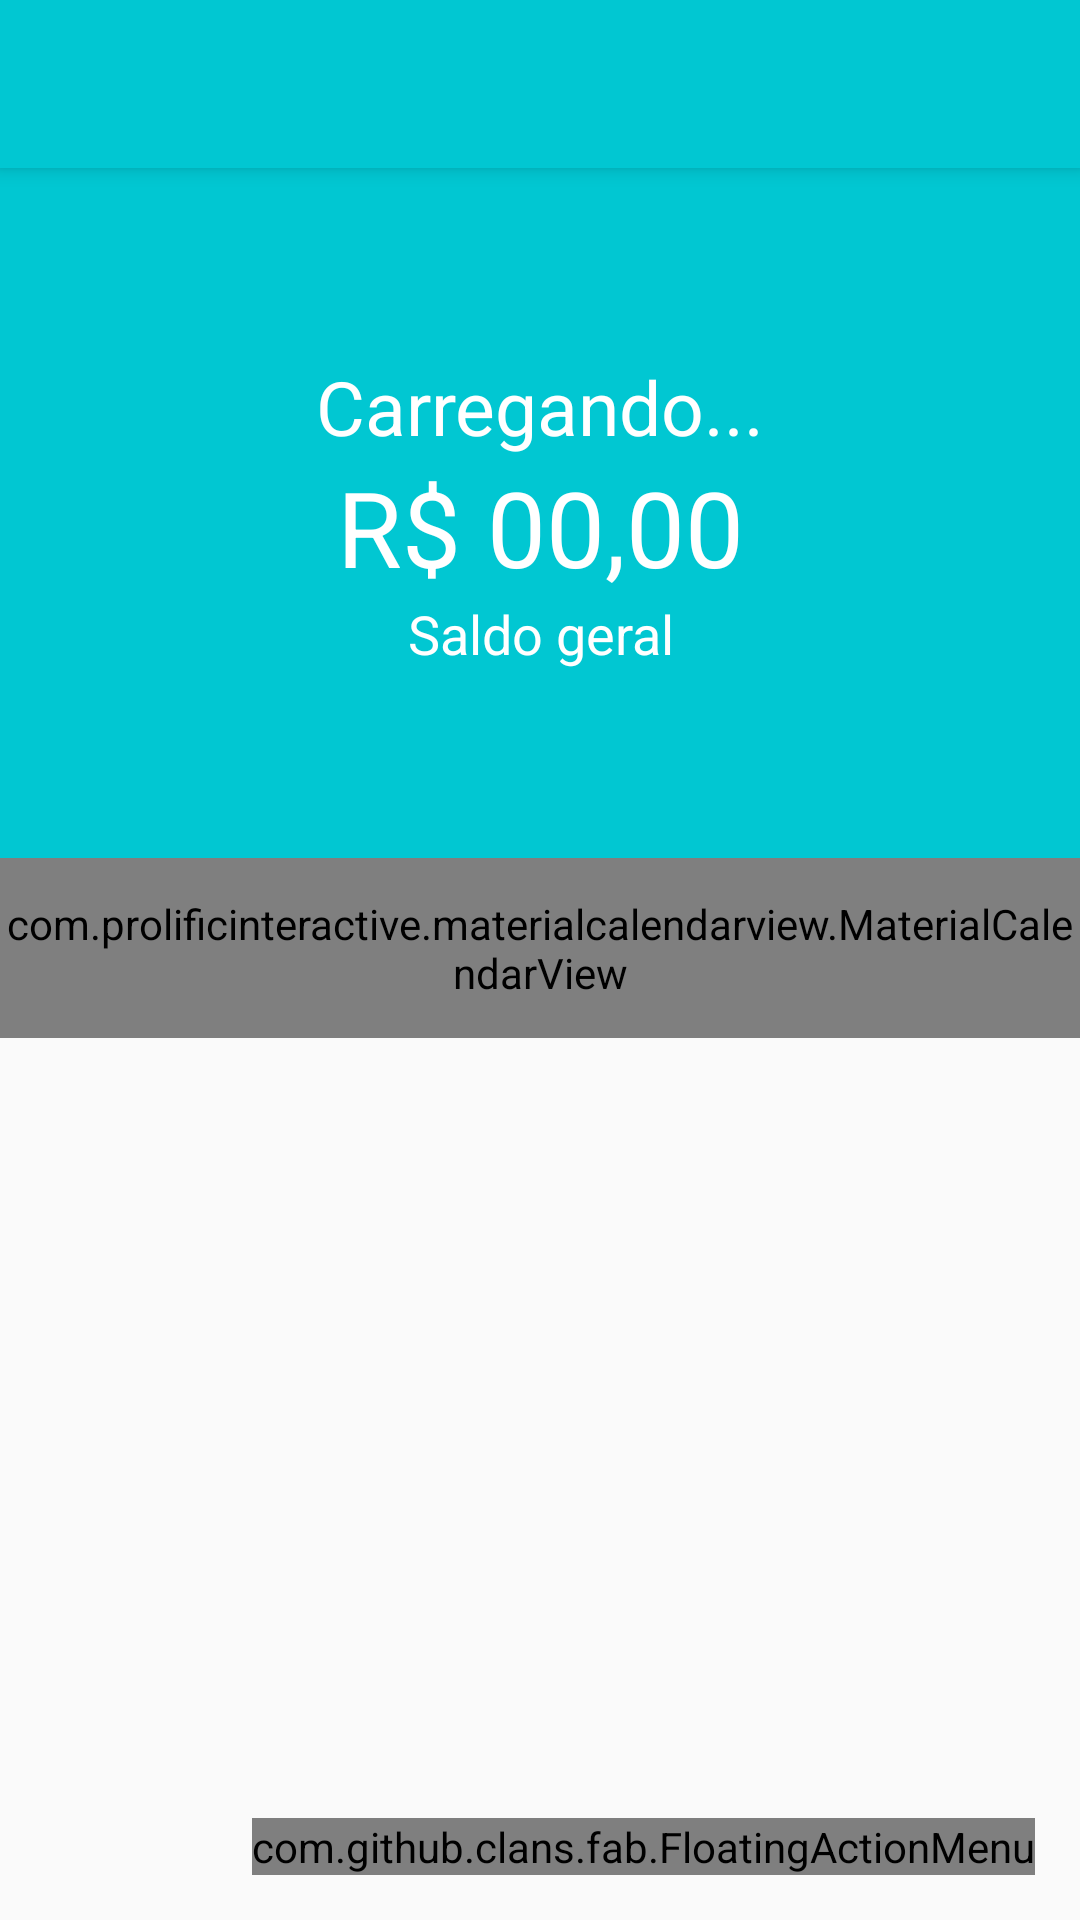

Here is an Android app screen rendered from its layout file. Give the layout XML and the strings, colors and styles it references.
<!-- AndroidManifest.xml: activity theme AppTheme.NoActionBar -->
<!-- res/layout/activity_principal.xml -->
<?xml version="1.0" encoding="utf-8"?>
<androidx.coordinatorlayout.widget.CoordinatorLayout
    xmlns:android="http://schemas.android.com/apk/res/android"
    xmlns:app="http://schemas.android.com/apk/res-auto"
    xmlns:fab="http://schemas.android.com/apk/res-auto"
    xmlns:tools="http://schemas.android.com/tools"
    android:layout_width="match_parent"
    android:layout_height="match_parent"
    tools:context=".activity.PrincipalActivity">

    <com.google.android.material.appbar.AppBarLayout
        android:layout_width="match_parent"
        android:layout_height="wrap_content"
        android:theme="@style/AppTheme.AppBarOverlay"
        android:elevation="0dp">

        <androidx.appcompat.widget.Toolbar
            android:id="@+id/toolbar"
            android:layout_width="match_parent"
            android:layout_height="?attr/actionBarSize"
            android:background="?attr/colorPrimary"
            app:popupTheme="@style/AppTheme.PopupOverlay"
            />

    </com.google.android.material.appbar.AppBarLayout>

    <include layout="@layout/content_principal" />

    <com.github.clans.fab.FloatingActionMenu
        android:layout_width="wrap_content"
        android:layout_height="wrap_content"
        android:layout_gravity="end|bottom"
        android:layout_margin="15dp"
        fab:menu_icon="@drawable/ic_add_branco_24"
        app:menu_colorNormal="@color/azul"
        app:menu_colorPressed="@color/colorAccent"
        >

    <com.github.clans.fab.FloatingActionButton
        android:id="@+id/menu_despesa"
        android:onClick="adicionarDespesa"
        android:layout_width="wrap_content"
        android:layout_height="wrap_content"
        android:src="@drawable/ic_add_branco_24"
        fab:fab_label="Despesa"
        fab:fab_size="mini"
        app:fab_colorNormal="@color/colorPrimaryDespesa"
        />

    <com.github.clans.fab.FloatingActionButton
        android:id="@+id/menu_receita"
        android:onClick="adicionarReceita"
        android:layout_width="wrap_content"
        android:layout_height="wrap_content"
        android:src="@drawable/ic_add_branco_24"
        app:fab_colorNormal="@color/colorPrimaryDarkReceitas"
        fab:fab_label="Receita"
        fab:fab_size="mini"
        />
    </com.github.clans.fab.FloatingActionMenu>
    
    
</androidx.coordinatorlayout.widget.CoordinatorLayout>
<!-- res/layout/content_principal.xml (included above) -->
<?xml version="1.0" encoding="utf-8"?>
<LinearLayout
    xmlns:android="http://schemas.android.com/apk/res/android"
    xmlns:app="http://schemas.android.com/apk/res-auto"
    android:layout_width="match_parent"
    android:layout_height="match_parent"
    app:layout_behavior="@string/appbar_scrolling_view_behavior"
    android:orientation="vertical">

    <LinearLayout
        android:layout_width="match_parent"
        android:layout_height="230dp"
        android:orientation="vertical"
        android:background="@color/colorPrimary"
        android:layout_gravity="center"
        android:gravity="center">

        <TextView
            android:id="@+id/textViewPrincipalSaudacao"
            android:layout_width="match_parent"
            android:layout_height="wrap_content"
            android:layout_gravity="center"
            android:gravity="center"
            android:text="Carregando..."
            android:textAlignment="center"
            android:textColor="@color/branco"
            android:textSize="25sp" />

        <TextView
            android:id="@+id/textViewPrincipalSaldo"
            android:layout_width="match_parent"
            android:layout_height="wrap_content"
            android:text="R$ 00,00"
            android:textAlignment="center"
            android:textColor="@color/branco"
            android:textSize="35sp"
            android:layout_gravity="center"
            android:gravity="center"/>

        <TextView
            android:id="@+id/textView8"
            android:layout_width="match_parent"
            android:layout_height="wrap_content"
            android:text="Saldo geral"
            android:textAlignment="center"
            android:textColor="@color/branco"
            android:textSize="18sp"
            android:layout_gravity="center"
            android:gravity="center"/>
    </LinearLayout>

    <com.prolificinteractive.materialcalendarview.MaterialCalendarView
        xmlns:app="http://schemas.android.com/apk/res-auto"
        android:id="@+id/calendarView"
        android:layout_width="match_parent"
        android:layout_height="60dp"
        app:mcv_showOtherDates="all"
        app:mcv_selectionColor="#00F"
        android:scrollbarSize="20dp"
        app:mcv_tileSize="60dp"
        />

    <androidx.recyclerview.widget.RecyclerView
        android:id="@+id/recyclePrincipal"
        android:layout_width="match_parent"
        android:layout_height="match_parent" />

</LinearLayout>
<!-- resources referenced by this layout -->
<resources>
  <color name="azul">#2B51FF</color>
  <color name="branco">#FFFFFF</color>
  <color name="colorAccent">#FF706A</color>
  <color name="colorPrimary">#01C7D2</color>
  <color name="colorPrimaryDarkReceitas">#00BE8B</color>
  <color name="colorPrimaryDespesa">#FF706A</color>
  <style name="AppTheme.AppBarOverlay" parent="ThemeOverlay.AppCompat.Dark.ActionBar" />
  <style name="AppTheme.PopupOverlay" parent="ThemeOverlay.AppCompat.Light" />
  <style name="AppTheme.NoActionBar">
          <item name="windowActionBar">false</item>
          <item name="windowNoTitle">true</item>
      </style>
</resources>
